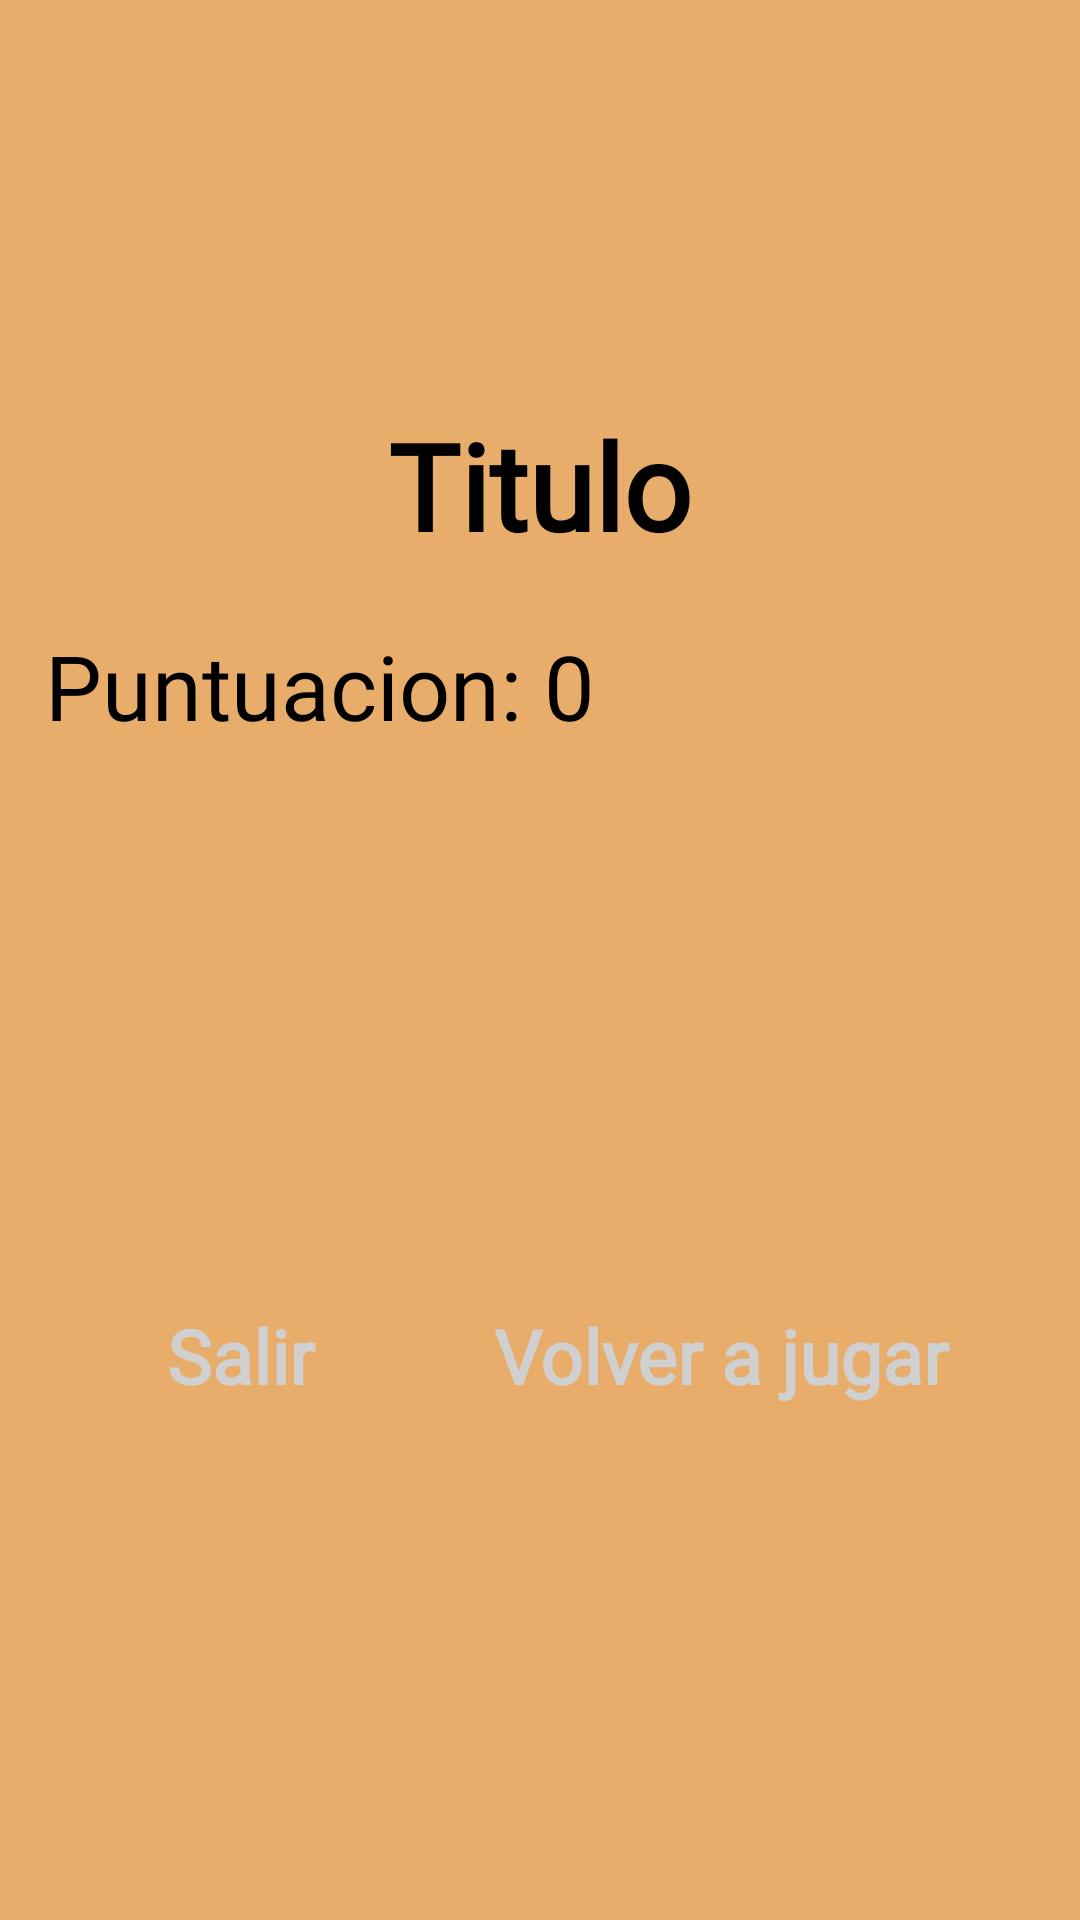

Android layout source for this screen:
<!-- AndroidManifest.xml: application theme AppTheme -->
<!-- res/layout/ventana.xml -->
<LinearLayout xmlns:android="http://schemas.android.com/apk/res/android"
    xmlns:app="http://schemas.android.com/apk/res-auto"
    xmlns:tools="http://schemas.android.com/tools"
    android:layout_width="350dp"
    android:layout_height="wrap_content"
    android:background="#E8AC6B">

    <LinearLayout
        android:layout_width="match_parent"
        android:layout_height="match_parent"
        android:padding="15dp"
        android:orientation="vertical"
        tools:ignore="MissingConstraints,RtlSymmetry">

        <ImageView
            android:id="@+id/imagen"
            android:layout_width="150dp"
            android:layout_height="120dp"
            android:layout_gravity="center"
            android:src="@drawable/win" />

        <TextView
            android:id="@+id/titulo"
            android:layout_width="wrap_content"
            android:layout_height="wrap_content"
            android:layout_gravity="center"
            android:text="Titulo"
            android:fontFamily="@font/gentium_book_basic"
            android:textStyle="bold"
            android:textColor="#000"
            android:textSize="40dp" />

        <TextView
            android:id="@+id/punt"
            android:layout_width="wrap_content"
            android:layout_height="wrap_content"
            android:paddingTop="20dp"
            android:text="Puntuacion: 0"
            android:fontFamily="@font/gentium_book_basic"
            android:textColor="#000"
            android:textSize="30dp" />
        <LinearLayout
            android:layout_width="wrap_content"
            android:layout_height="wrap_content"
            android:paddingTop="20dp"
            android:orientation="horizontal">
            </LinearLayout>


        <LinearLayout
            android:layout_width="match_parent"
            android:layout_height="match_parent"
            android:gravity="center"
            android:orientation="horizontal"
            android:paddingTop="10dp">

            <TextView
                android:id="@+id/no_opt9"
                android:layout_width="100dp"
                android:layout_height="wrap_content"
                android:background="@drawable/borde_redondo"
                android:gravity="center_horizontal"
                android:padding="5dp"
                android:text="Salir"
                android:textAlignment="center"
                android:textAllCaps="false"
                android:fontFamily="@font/gentium_book_basic"
                android:textColor="#D1D0D0"
                android:textSize="25dp"
                android:textStyle="bold" />

            <Space
                android:layout_width="20sp"
                android:layout_height="12sp" />

            <TextView
                android:id="@+id/yes_opt9"
                android:layout_width="180dp"
                android:layout_height="wrap_content"
                android:background="@drawable/borde_redondo"
                android:gravity="center_horizontal"
                android:padding="5dp"
                android:text="Volver a jugar"
                android:textAlignment="center"
                android:textAllCaps="false"
                android:textColor="#D1D0D0"
                android:fontFamily="@font/gentium_book_basic"
                android:textSize="25dp"
                android:textStyle="bold" />

        </LinearLayout>
    </LinearLayout>
</LinearLayout>
<!-- resources referenced by this layout -->
<resources>
  <style name="AppTheme" parent="Theme.AppCompat.Light.NoActionBar">
          <item name="colorPrimary">@color/colorPrimary</item>
          <item name="colorPrimaryDark">@color/colorPrimaryDark</item>
          <item name="colorAccent">@color/colorAccent</item>
          <item name="android:forceDarkAllowed" tools:ignore="NewApi">false</item>
          <item name="android:windowTranslucentStatus" tools:ignore="NewApi">true</item>
          <item name="android:navigationBarColor" tools:ignore="NewApi">@color/navegaa</item>
      </style>
  <color name="colorPrimary">#B7AC6AE0</color>
  <color name="colorPrimaryDark">#7E3700B3</color>
  <color name="colorAccent">#6C0404</color>
  <color name="navegaa">#AB5C457D</color>
</resources>
